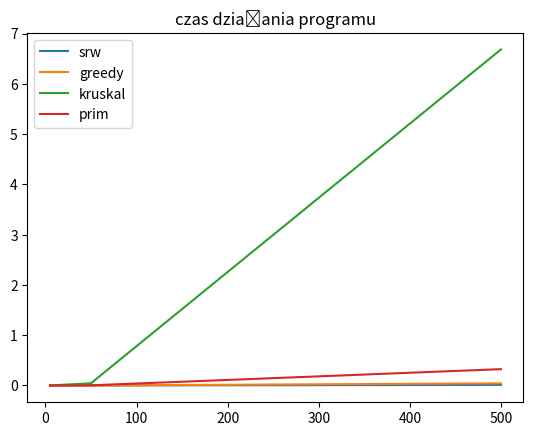

Python code for this plot:
from matplotlib import pyplot as plt

srw = [
    (10.1, 37.9, 11.1, 3.639459609985352e-05),
    (245.15, 855.8, 246.15, 0.000394904613494873),
    (3289.1, 11511.25, 3290.1, 0.011671924591064453)
]

g = [
    (4, 14, 5, 2.8133392333984375e-05),
    (49, 149, 50, 0.00044226646423339844),
    (499, 1497, 500, 0.04248809814453125)
]

k = [
    (53, 22, 9, 0.0004458427429199219),
    (5048, 291, 99, 0.04467320442199707),
    (500498, 2991, 999, 6.682507038116455)
]

p = [
    (53, 22, 9, 9.894371032714844e-05),
    (5048, 291, 99, 0.0032968521118164062),
    (500498, 2991, 999, 0.32451796531677246)
]

x = [
    5,
    50,
    500
]

# t = 0 -> kroki
# t = 1 -> łaczny koszt trasy
# t = 2 -> zyżyta dodatkowa pamięc
# t = 3 -> czas działania algorytmu

t = 3
srwfinal = [s[t] for s in srw]
gfinal = [s[t] for s in g]
kfinal = [s[t] for s in k]
pfinal = [s[t] for s in p]

plt.plot(x, srwfinal, label="srw")
plt.plot(x, gfinal, label="greedy")
plt.plot(x, kfinal, label="kruskal")
plt.plot(x, pfinal, label="prim")
plt.legend()

if t == 0:
    plt.title("Kroki")
elif t == 1:
    plt.title("Koszt trasy")
elif t == 2:
    plt.title("zyżyta dodatkowa pamieć")
elif t == 3:
    plt.title("czas działania programu")

plt.show()



